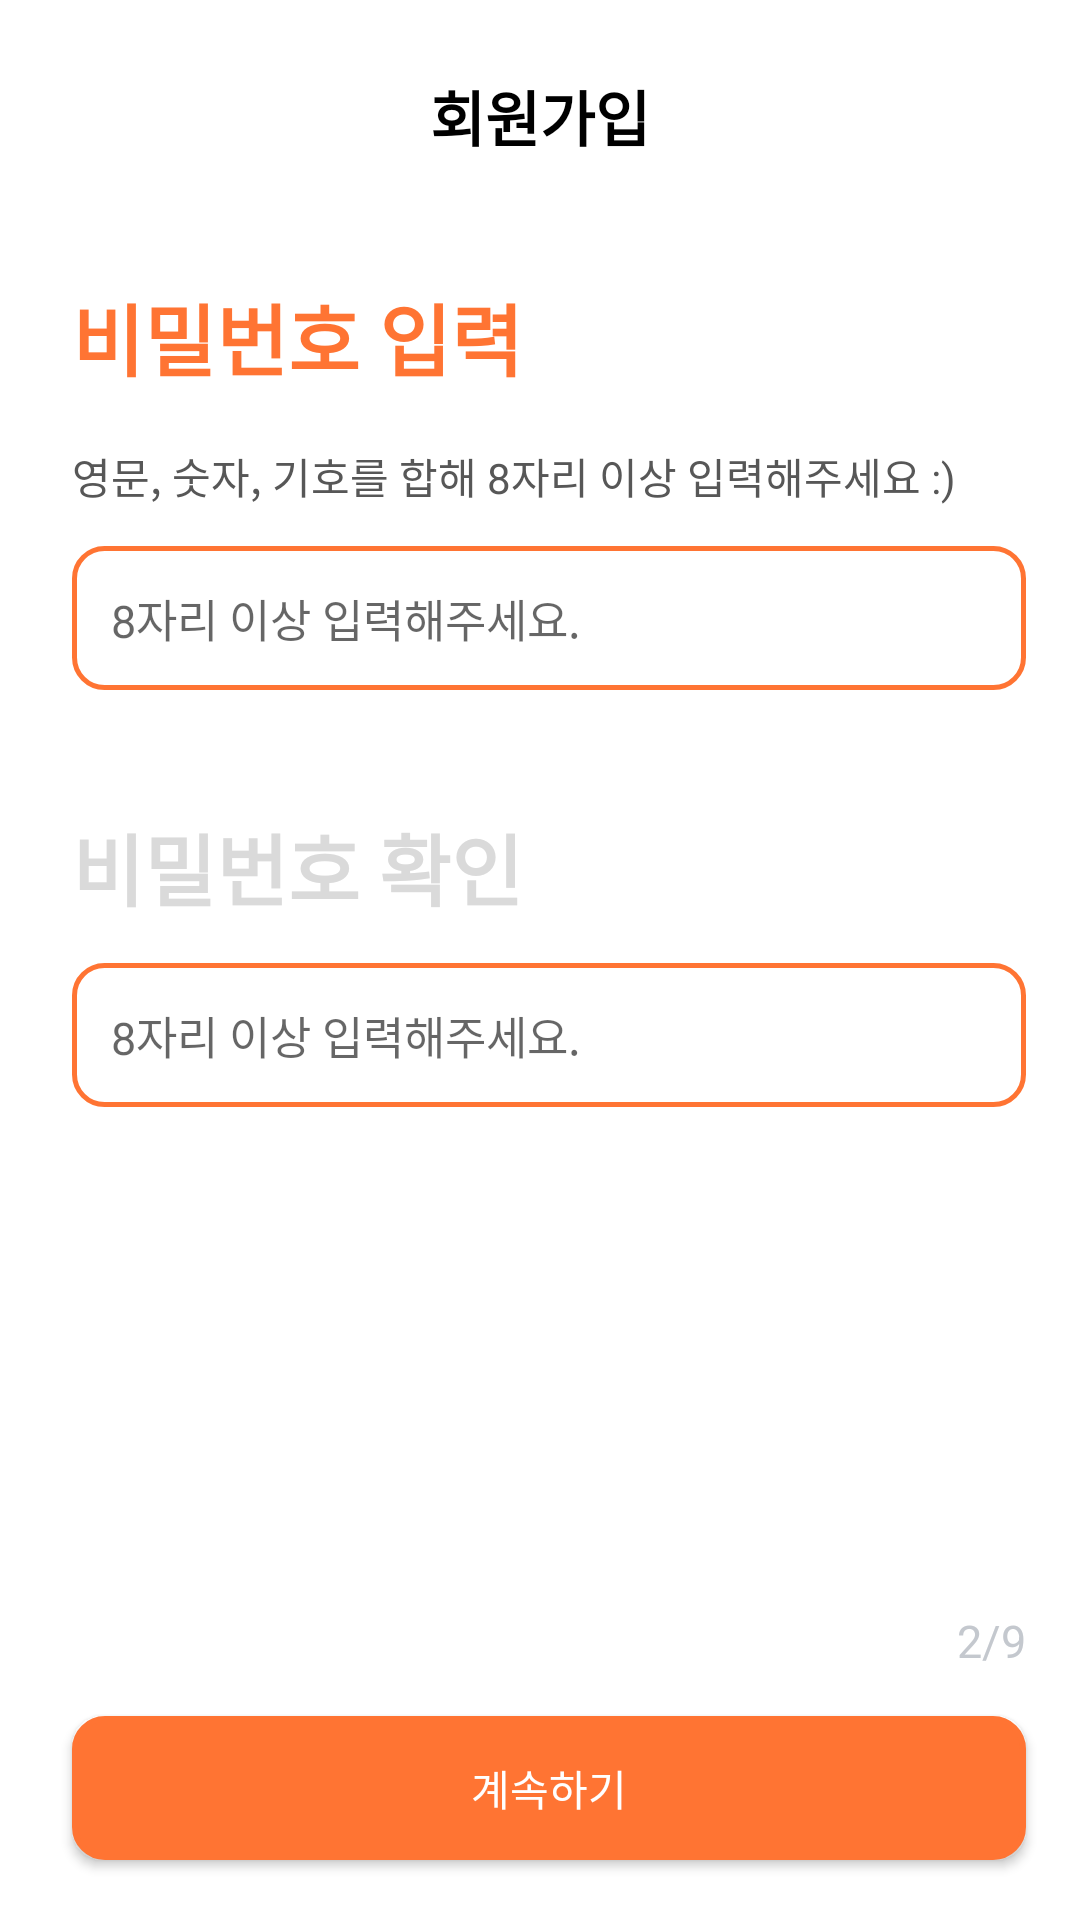

Write the Android layout XML for this screen, with the resource values it uses.
<!-- AndroidManifest.xml: application theme Theme.VATE -->
<!-- res/layout/signup_activity.xml -->
<?xml version="1.0" encoding="utf-8"?>
<androidx.constraintlayout.widget.ConstraintLayout xmlns:android="http://schemas.android.com/apk/res/android"
    xmlns:app="http://schemas.android.com/apk/res-auto"
    xmlns:tools="http://schemas.android.com/tools"
    android:layout_width="match_parent"
    android:layout_height="match_parent">

    <TextView
        android:id="@+id/signText"
        android:layout_width="wrap_content"
        android:layout_height="wrap_content"
        android:layout_marginTop="24dp"
        android:fontFamily="@font/pretendard"
        android:text="회원가입"
        android:textColor="@color/black"
        android:textSize="20sp"
        android:textStyle="bold"
        app:layout_constraintLeft_toLeftOf="parent"
        app:layout_constraintRight_toRightOf="parent"
        app:layout_constraintTop_toTopOf="parent" />

    <TextView
        android:id="@+id/passwordLabel"
        android:layout_width="wrap_content"
        android:layout_height="wrap_content"
        android:layout_marginLeft="24dp"
        android:layout_marginTop="40dp"
        android:fontFamily="@font/pretendard"
        android:text="비밀번호 입력"
        android:textColor="#FF7433"
        android:textSize="26sp"
        android:textStyle="bold"
        app:layout_constraintLeft_toLeftOf="parent"
        app:layout_constraintTop_toBottomOf="@+id/signText" />

    <TextView
        android:id="@+id/passwordInfo"
        android:layout_width="wrap_content"
        android:layout_height="wrap_content"
        android:layout_marginTop="17dp"
        android:fontFamily="@font/pretendard"
        android:text="영문, 숫자, 기호를 합해 8자리 이상 입력해주세요 :)"
        android:textColor="#575757"
        app:layout_constraintStart_toStartOf="@+id/passwordLabel"
        app:layout_constraintTop_toBottomOf="@+id/passwordLabel" />

    <EditText
        android:id="@+id/password"
        android:layout_width="0dp"
        android:layout_height="wrap_content"
        android:layout_marginTop="13dp"
        android:layout_marginEnd="18dp"
        android:background="@drawable/round_corner_input_text"
        android:ems="10"
        android:hint="8자리 이상 입력해주세요."
        android:imeOptions="actionDone"
        android:inputType="textPassword"
        android:singleLine="true"
        android:textColor="@color/black"
        android:textSize="15dp"
        app:layout_constraintEnd_toEndOf="parent"
        app:layout_constraintStart_toStartOf="@+id/passwordLabel"
        app:layout_constraintTop_toBottomOf="@+id/passwordInfo" />

    <TextView
        android:id="@+id/passwordInfoText"
        android:layout_width="wrap_content"
        android:layout_height="wrap_content"
        android:layout_marginTop="40dp"
        android:fontFamily="@font/pretendard"
        android:text="비밀번호 확인"
        android:textColor="#DADADA"
        android:textSize="26sp"
        android:textStyle="bold"
        app:layout_constraintStart_toStartOf="@+id/passwordLabel"
        app:layout_constraintTop_toBottomOf="@+id/password" />

    <EditText
        android:id="@+id/passwordValidation"
        android:layout_width="0dp"
        android:layout_height="wrap_content"
        android:layout_marginTop="13dp"
        android:layout_marginEnd="18dp"
        android:background="@drawable/round_corner_input_text"
        android:hint="8자리 이상 입력해주세요."
        android:imeOptions="actionDone"
        android:inputType="textPassword"
        android:singleLine="true"
        android:textColor="@color/black"
        android:textSize="15dp"
        app:layout_constraintEnd_toEndOf="parent"
        app:layout_constraintStart_toStartOf="@+id/passwordLabel"
        app:layout_constraintTop_toBottomOf="@+id/passwordInfoText" />

    <TextView
        android:id="@+id/pageNumber"
        android:layout_width="wrap_content"
        android:layout_height="wrap_content"
        android:layout_marginTop="15dp"
        android:layout_marginBottom="15dp"
        android:text="2/9"
        android:textColor="#C4C8CE"
        android:textSize="15sp"
        app:layout_constraintBottom_toTopOf="@+id/continueSignUp"
        app:layout_constraintRight_toRightOf="@+id/passwordValidation" />


    <androidx.appcompat.widget.AppCompatButton
        android:id="@+id/continueSignUp"
        android:layout_width="0dp"
        android:layout_height="wrap_content"
        android:layout_marginBottom="20dp"
        android:background="@drawable/continue_button"
        android:fontFamily="@font/pretendard"
        android:text="계속하기"
        android:textColor="#FFFFFF"
        app:layout_constraintBottom_toBottomOf="parent"
        app:layout_constraintEnd_toEndOf="@+id/passwordValidation"

        app:layout_constraintStart_toStartOf="@+id/passwordValidation" />

</androidx.constraintlayout.widget.ConstraintLayout>
<!-- resources referenced by this layout -->
<resources>
  <color name="black">#FF000000</color>
  <!-- drawable continue_button (drawable) -->
  <?xml version="1.0" encoding="UTF-8"?>
  <shape xmlns:android="http://schemas.android.com/apk/res/android"
      android:id="@+id/shape_my">
      <stroke
          android:width="2dp"
          android:color="#FF7433" />
      <padding
          android:bottom="5dp"
          android:left="5dp"
          android:right="5dp"
          android:top="5dp" />
      <corners android:radius="10dp" />
      <solid android:color="#FF7433" />
  </shape>
  <!-- drawable round_corner_input_text (drawable) -->
  <?xml version="1.0" encoding="UTF-8"?>
  <shape xmlns:android="http://schemas.android.com/apk/res/android"
      android:id="@+id/shape_my">
      <stroke
          android:width="1.5dp"
          android:color="#FF7433" />
      <padding
          android:bottom="13dp"
          android:left="13dp"
          android:right="13dp"
          android:top="13dp" />
      <corners android:radius="10dp" />
      <solid android:color="@color/white" />
  </shape>
  <style name="Theme.VATE" parent="Theme.MaterialComponents.DayNight.NoActionBar">
          
          <item name="colorPrimary">@color/orange</item>
          <item name="colorPrimaryVariant">@color/white</item>
          <item name="colorOnPrimary">@color/white</item>
          
          <item name="colorSecondary">@color/teal_200</item>
          <item name="colorSecondaryVariant">@color/teal_700</item>
          <item name="colorOnSecondary">@color/black</item>
          
          <item name="android:windowLightStatusBar" tools:targetApi="m">true</item>
          <item name="android:statusBarColor">@android:color/transparent</item>
          <item name="android:navigationBarColor">@android:color/transparent</item>
          <item name="android:enforceNavigationBarContrast" tools:targetApi="q">false</item>
          <item name="android:enforceStatusBarContrast" tools:targetApi="q">false</item>
          
          <item name="colorControlHighlight">@color/VATE</item>
      </style>
  <color name="white">#FFFFFFFF</color>
  <color name="orange">#F67831</color>
  <color name="teal_200">#FF03DAC5</color>
  <color name="teal_700">#FF018786</color>
  <color name="VATE">#FF7433</color>
</resources>
